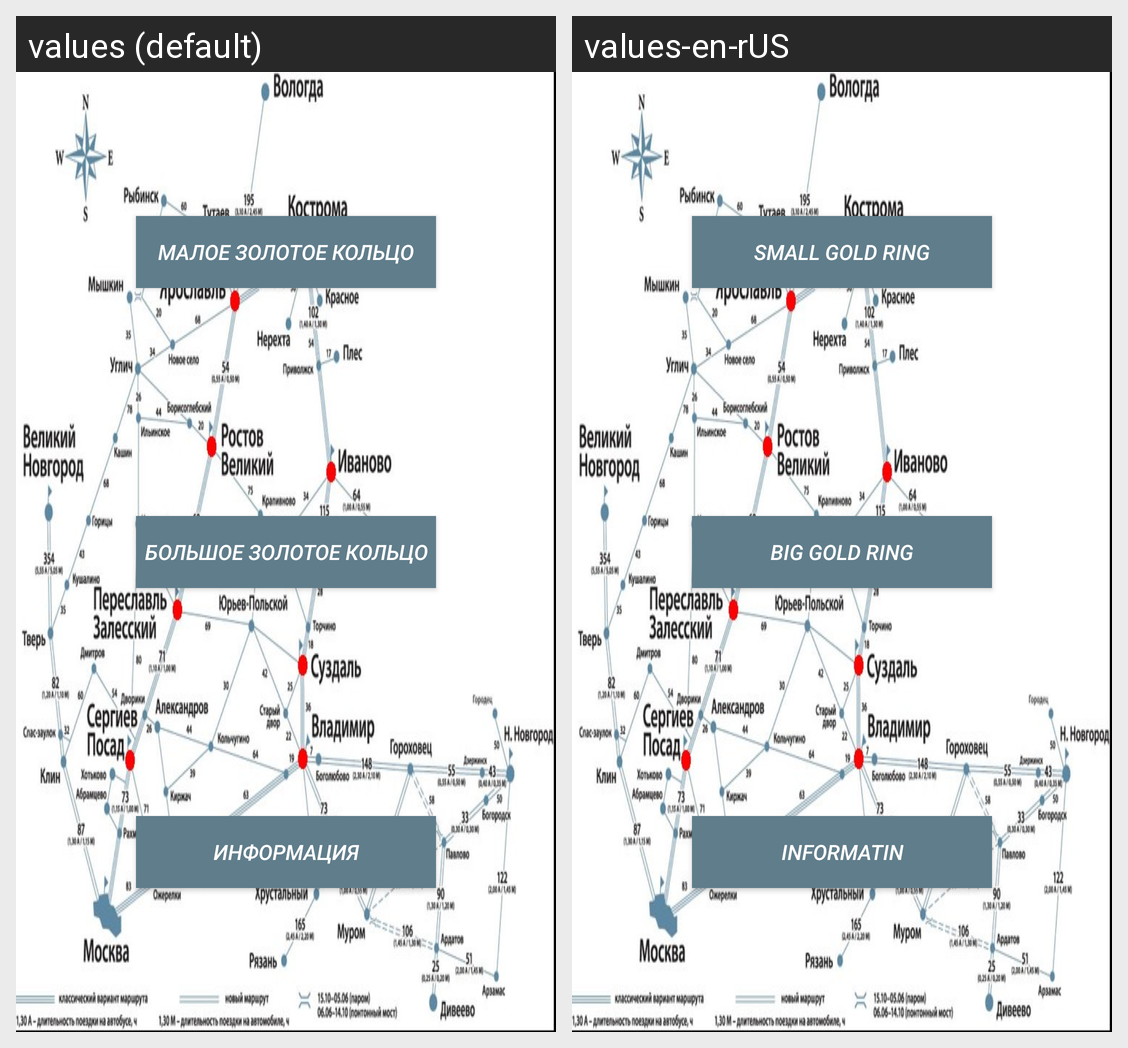

Strings drawn on this Android screen and how each of the app's shown locales translates them:
Android screen res/layout/activity_main.xml rendered under 2 locales, left to right: values (default), values-en-rUS. Device: Nexus 5 (rendered at 1080×1920; each locale shown at half size, 540×960, under a caption strip naming it); theme Theme.GoldenRing.
Strings drawn on this screen, with the default value and each locale's value (text and hints the layout hard-codes, and strings that could not be matched under every locale, appear in the picture but are not listed):

btn_smallRing
  values: МАЛОЕ ЗОЛОТОЕ КОЛЬЦО
  values-en-rUS: Small Gold Ring

btn_bigRing
  values: БОЛЬШОЕ ЗОЛОТОЕ КОЛЬЦО
  values-en-rUS: Big Gold Ring

btn_info
  values: ИНФОРМАЦИЯ
  values-en-rUS: Informatin
